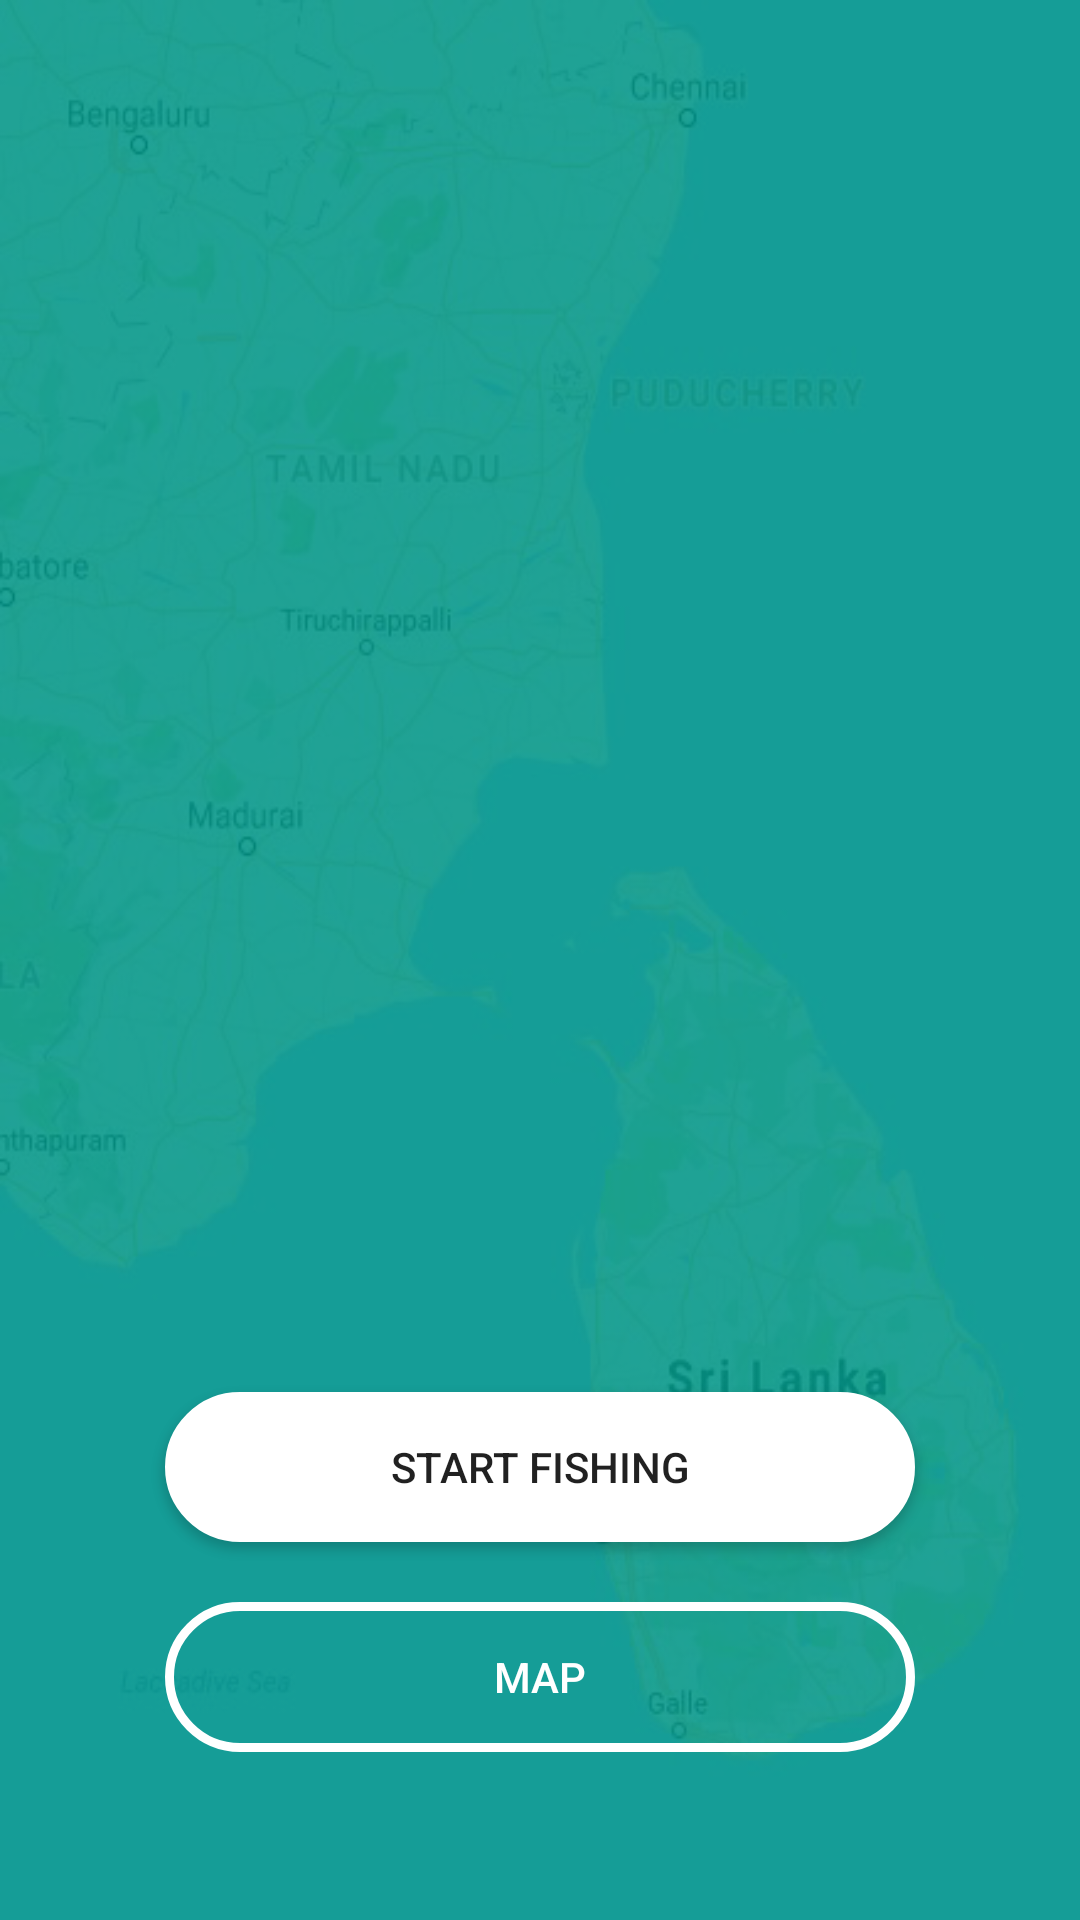

Layout XML and referenced resources for this Android screen:
<!-- AndroidManifest.xml: application theme AppTheme -->
<!-- res/layout/content_main.xml -->
<?xml version="1.0" encoding="utf-8"?>
<RelativeLayout xmlns:android="http://schemas.android.com/apk/res/android"
    xmlns:app="http://schemas.android.com/apk/res-auto"
    xmlns:tools="http://schemas.android.com/tools"
    android:id="@+id/content_main"
    android:layout_width="match_parent"
    android:layout_height="match_parent"
    android:paddingBottom="@dimen/activity_vertical_margin"
    android:paddingLeft="@dimen/activity_horizontal_margin"
    android:paddingRight="@dimen/activity_horizontal_margin"
    android:paddingTop="@dimen/activity_vertical_margin"
    android:background="@drawable/homepage"
    app:layout_behavior="@string/appbar_scrolling_view_behavior"
    tools:context="in.proudtobeanindian.borderfinder.MainActivity"
    tools:showIn="@layout/app_bar_main">

    <Button
        android:layout_width="wrap_content"
        android:layout_height="wrap_content"
        android:id="@+id/start"
        android:onClick="startnav"
        android:text="Start Fishing"
        android:layout_centerHorizontal="true"
        android:background="@drawable/buttonshape"
        android:layout_marginBottom="20dp"
        android:layout_above="@+id/map"

        />


    <Button
        android:text="Map"
        android:layout_width="wrap_content"
        android:layout_height="wrap_content"
        android:id="@+id/map"
        android:onClick="moveToMap"
        android:textColor="#FFFFFF"
        android:background="@drawable/buttonshape2"
        android:layout_centerHorizontal="true"
        android:layout_alignParentBottom="true"
        android:layout_marginBottom="40dp"/>


</RelativeLayout>
<!-- res/layout/app_bar_main.xml (included above) -->
<?xml version="1.0" encoding="utf-8"?>
<android.support.design.widget.CoordinatorLayout xmlns:android="http://schemas.android.com/apk/res/android"
    xmlns:app="http://schemas.android.com/apk/res-auto"
    xmlns:tools="http://schemas.android.com/tools"
    android:layout_width="match_parent"
    android:layout_height="match_parent"
    android:fitsSystemWindows="true"
    tools:context="in.proudtobeanindian.borderfinder.MainActivity">

    <android.support.design.widget.AppBarLayout
        android:layout_width="match_parent"
        android:layout_height="wrap_content"
        android:theme="@style/AppTheme.AppBarOverlay">

        <android.support.v7.widget.Toolbar
            android:id="@+id/toolbar"
            android:layout_width="match_parent"
            android:layout_height="?attr/actionBarSize"
            android:background="?attr/colorPrimary"
            app:popupTheme="@style/AppTheme.PopupOverlay" />

    </android.support.design.widget.AppBarLayout>

    <include layout="@layout/content_main" />


</android.support.design.widget.CoordinatorLayout>
<!-- resources referenced by this layout -->
<resources>
  <dimen name="activity_horizontal_margin">16dp</dimen>
  <dimen name="activity_vertical_margin">16dp</dimen>
  <!-- drawable buttonshape (drawable) -->
  <?xml version="1.0" encoding="utf-8"?>
  <shape xmlns:android="http://schemas.android.com/apk/res/android" android:shape="rectangle" >
      <corners
          android:radius="50dp"
          />
      <solid
          android:color="#FFFFFF"
          />
      <size
          android:width="250dp"
          android:height="50dp"
          />
      <stroke
          android:width="3dp"
          android:color="#FFFFFF"
          />
  </shape>
  <!-- drawable buttonshape2 (drawable) -->
  <?xml version="1.0" encoding="utf-8"?>
  <shape xmlns:android="http://schemas.android.com/apk/res/android" android:shape="rectangle" >
      <corners
          android:radius="50dp"
          />
      <solid
          android:color="#00009688"
          />
      <size
          android:width="250dp"
          android:height="50dp"
          />
      <stroke
          android:width="3dp"
          android:color="#FFFFFF"
          />
  </shape>
  <!-- drawable homepage: png bitmap (drawable, 144974 bytes) -->
  <style name="AppTheme.AppBarOverlay" parent="ThemeOverlay.AppCompat.Dark.ActionBar" />
  <style name="AppTheme.PopupOverlay" parent="ThemeOverlay.AppCompat.Light" />
  <style name="AppTheme" parent="Theme.AppCompat.Light.DarkActionBar">
          
          <item name="colorPrimary">@color/colorPrimary</item>
          <item name="colorPrimaryDark">@color/colorPrimaryDark</item>
          <item name="colorAccent">@color/colorAccent</item>
      </style>
  <color name="colorPrimary">#006064</color>
  <color name="colorPrimaryDark">#076e72</color>
  <color name="colorAccent">#FF4081</color>
</resources>
